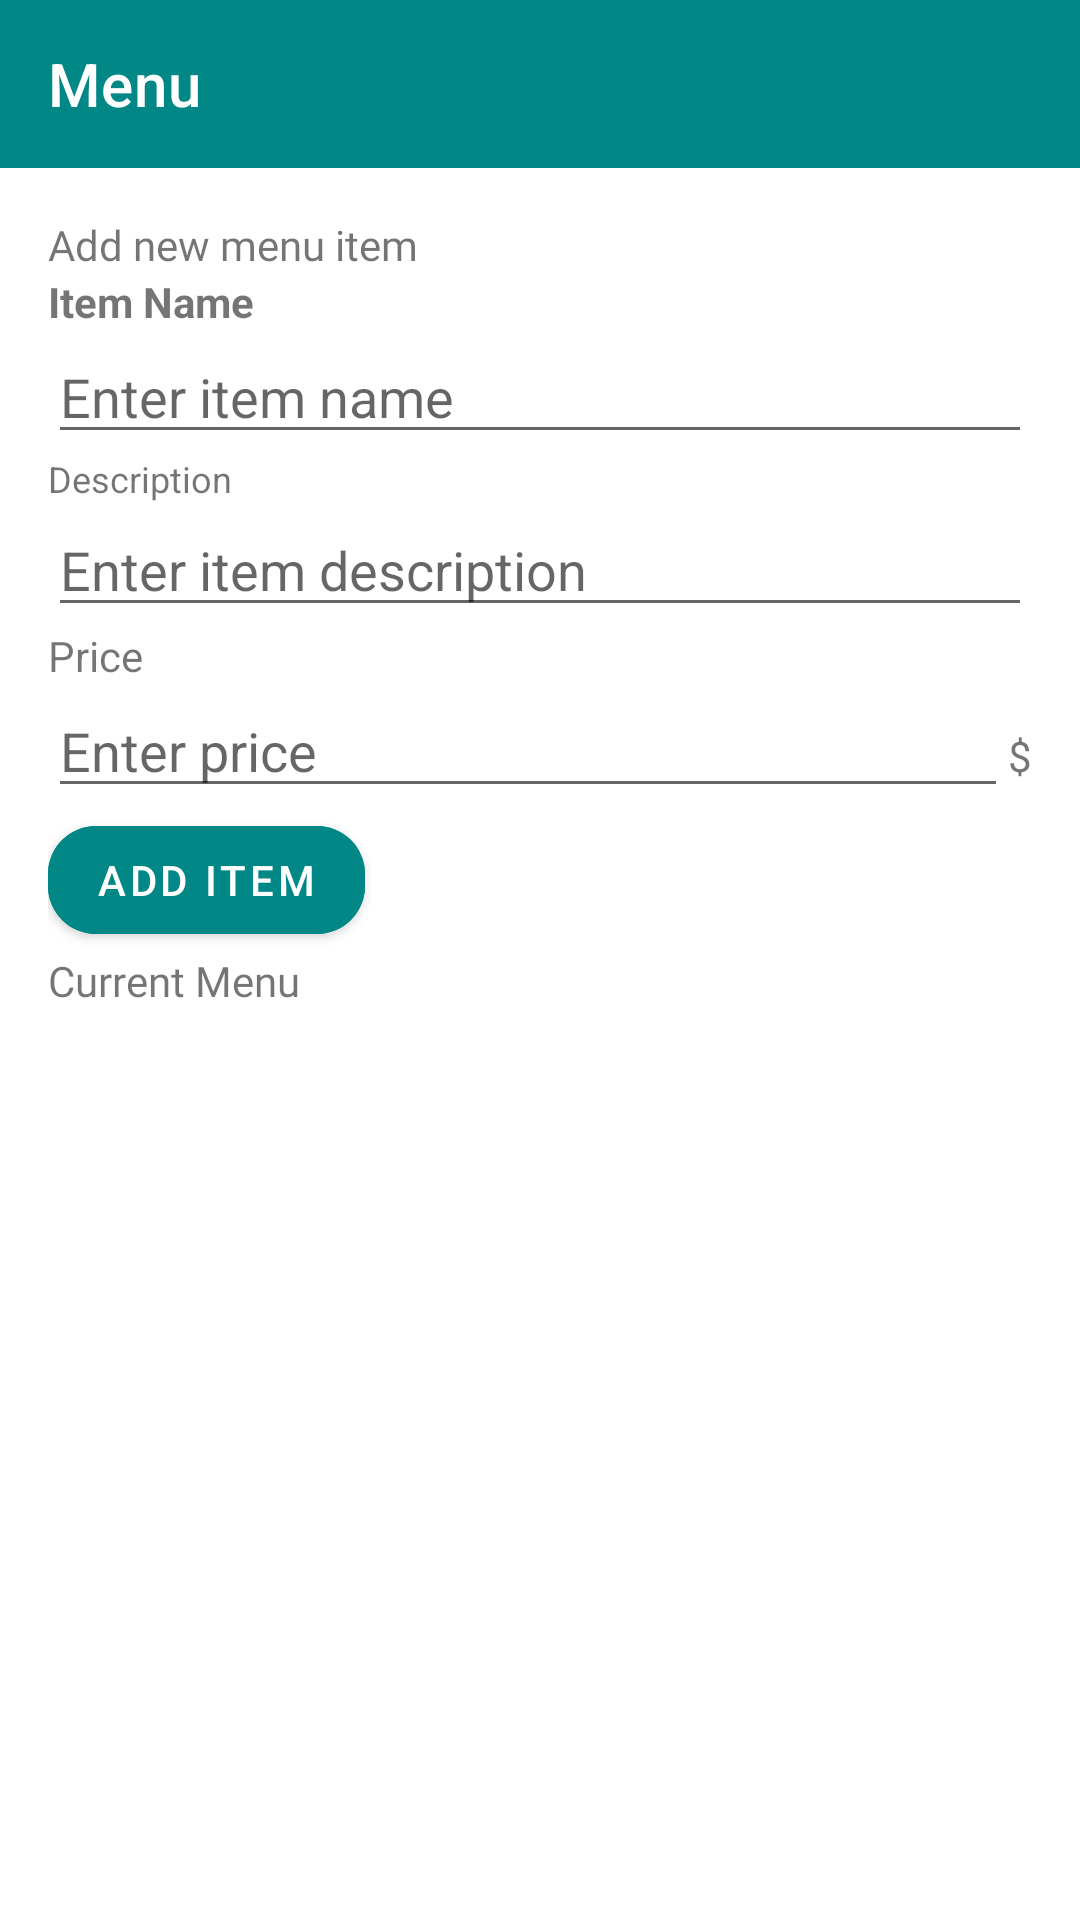

Write the Android layout XML for this screen, with the resource values it uses.
<!-- AndroidManifest.xml: application theme Theme.Dynodash -->
<!-- res/layout/restaurant_menu_fragment.xml -->
<?xml version="1.0" encoding="utf-8"?>
<androidx.coordinatorlayout.widget.CoordinatorLayout
    xmlns:android="http://schemas.android.com/apk/res/android"
    android:layout_width="match_parent"
    android:layout_height="match_parent"
    app:layout_constraintTop_toTopOf="parent"
    app:layout_constraintBottom_toBottomOf="parent"
    xmlns:tools="http://schemas.android.com/tools"
    xmlns:app="http://schemas.android.com/apk/res-auto">

    <ScrollView
        android:layout_width="match_parent"
        android:layout_height="match_parent"
        android:clipToPadding="false"
        app:layout_behavior="@string/appbar_scrolling_view_behavior">

        <LinearLayout
            xmlns:app="http://schemas.android.com/apk/res-auto"
            android:layout_width="match_parent"
            android:layout_height="match_parent"
            android:orientation="vertical">

            <com.google.android.material.appbar.AppBarLayout
                android:layout_width="match_parent"
                android:layout_height="wrap_content">

                <com.google.android.material.appbar.MaterialToolbar
                    android:id="@+id/menu_toolbar"
                    android:layout_width="match_parent"
                    android:layout_height="?attr/actionBarSize"
                    android:background="@color/teal_700"
                    app:title="Menu"
                    app:titleTextColor="@android:color/white" />

            </com.google.android.material.appbar.AppBarLayout>

            <include layout="@layout/restaurant_menu_list_wrapper"
                android:layout_height="match_parent"
                android:layout_width="match_parent"
                android:layout_marginBottom="30dp" />
        </LinearLayout>

    </ScrollView>


</androidx.coordinatorlayout.widget.CoordinatorLayout>
<!-- res/layout/restaurant_menu_list_wrapper.xml (included above) -->
<LinearLayout xmlns:android="http://schemas.android.com/apk/res/android"
    xmlns:app="http://schemas.android.com/apk/res-auto"
    android:layout_width="match_parent"
    android:layout_height="match_parent"
    android:orientation="vertical"
    android:padding="16dp">

    <TextView
        android:layout_width="wrap_content"
        android:layout_height="wrap_content"
        android:text="Add new menu item"
        app:fontFamily="@font/poppins_extrabold" />

    <TextView
        android:layout_width="wrap_content"
        android:layout_height="wrap_content"
        android:text="Item Name"
        android:textStyle="bold" />

    <EditText
        android:id="@+id/newMenuItemName"
        android:layout_width="match_parent"
        android:layout_height="wrap_content"
        android:hint="Enter item name" />

    <TextView
        android:layout_width="wrap_content"
        android:layout_height="wrap_content"
        android:text="Description"
        android:textSize="12sp" />

    <EditText
        android:id="@+id/newMenuItemDescription"
        android:layout_width="match_parent"
        android:layout_height="wrap_content"
        android:hint="Enter item description"
        android:maxLines="5" />

    <TextView
        android:layout_width="wrap_content"
        android:layout_height="wrap_content"
        android:text="Price" />

    <LinearLayout
        android:layout_width="match_parent"
        android:layout_height="wrap_content"
        android:orientation="horizontal">

        <EditText
            android:id="@+id/newMenuItemPrice"
            android:layout_width="0dp"
            android:layout_height="wrap_content"
            android:layout_weight="1"
            android:hint="Enter price"
            android:inputType="numberDecimal" />

        <TextView
            android:layout_width="wrap_content"
            android:layout_height="wrap_content"
            android:text="$" />

    </LinearLayout>

    <com.google.android.material.button.MaterialButton
        android:id="@+id/addNewMenuItem"
        android:layout_width="wrap_content"
        android:layout_height="wrap_content"
        android:text="Add Item"
        android:backgroundTint="@color/teal_700"
        app:cornerRadius="@dimen/button_corner_radius" />

    <TextView
        android:layout_width="wrap_content"
        android:layout_height="wrap_content"
        android:text="Current Menu"
        app:fontFamily="@font/poppins_extrabold" />

    <androidx.recyclerview.widget.RecyclerView
        android:id="@+id/restaurantMenuItemRecyclerView"
        android:layout_width="match_parent"
        android:layout_height="match_parent"
        android:scrollbars="vertical"
        android:scrollbarStyle="outsideOverlay"
        android:scrollbarThumbVertical="@drawable/scrollbar_vertical_thumb"
        android:scrollbarTrackVertical="@drawable/scrollbar_vertical_track"/>

</LinearLayout>
<!-- resources referenced by this layout -->
<resources>
  <color name="teal_700">#FF018786</color>
  <dimen name="button_corner_radius">16dp</dimen>
  <!-- drawable scrollbar_vertical_thumb (drawable) -->
  <?xml version="1.0" encoding="utf-8"?>
  <shape xmlns:android="http://schemas.android.com/apk/res/android"
      android:shape="rectangle">
  
      <solid android:color="#FF4081" />
  
      <corners android:radius="2dp" />
  
  </shape>
  <!-- drawable scrollbar_vertical_track (drawable) -->
  <?xml version="1.0" encoding="utf-8"?>
  <shape xmlns:android="http://schemas.android.com/apk/res/android">
      <gradient
          android:startColor="#B3B3B3"
          android:centerColor="#B3B3B3"
          android:endColor="#B3B3B3"
          android:angle="0"/>
      <corners
          android:radius="10dp"/>
  </shape>
  <style name="Theme.Dynodash" parent="Theme.MaterialComponents.DayNight.NoActionBar">
          
          <item name="colorPrimary">@color/purple_500</item>
          <item name="colorPrimaryVariant">@color/purple_700</item>
          <item name="colorOnPrimary">@color/white</item>
          
          <item name="colorSecondary">@color/teal_200</item>
          <item name="colorSecondaryVariant">@color/teal_700</item>
          <item name="colorOnSecondary">@color/black</item>
          
          <item name="android:statusBarColor" tools:targetApi="l">?attr/colorOnSecondary</item>
          
      </style>
  <color name="purple_500">#FF6200EE</color>
  <color name="purple_700">#FF3700B3</color>
  <color name="white">#FFFFFFFF</color>
  <color name="teal_200">#FF03DAC5</color>
  <color name="black">#FF000000</color>
</resources>
